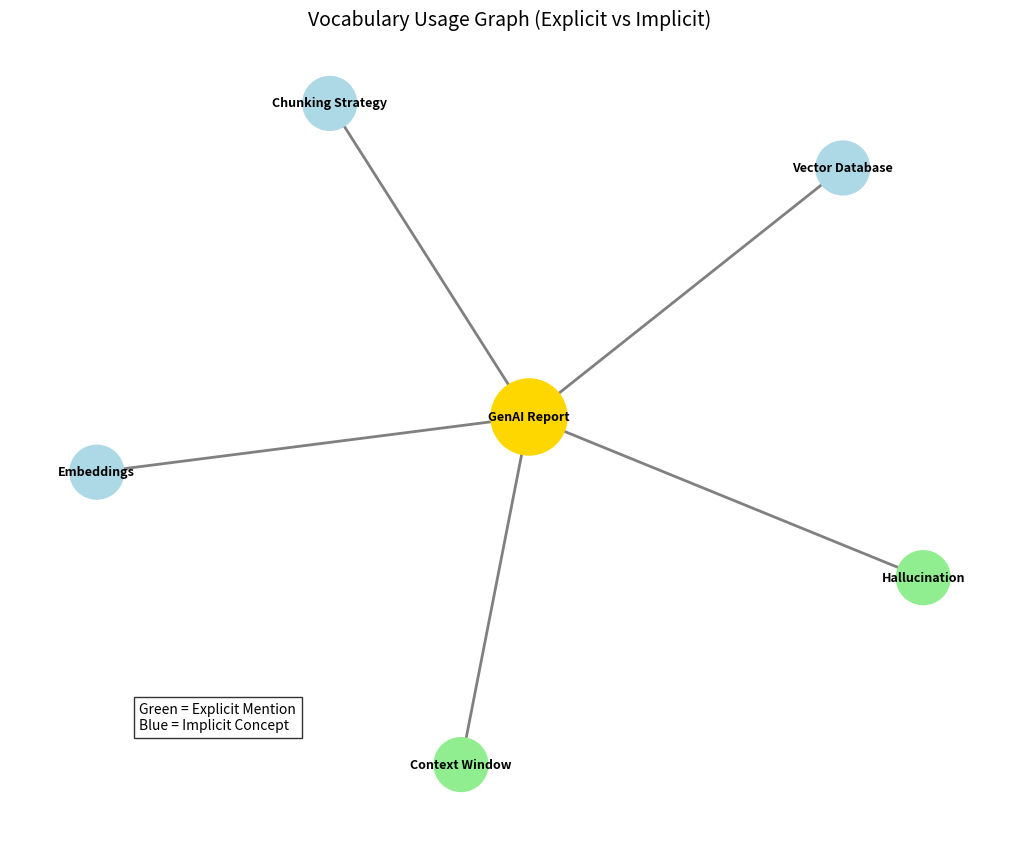

Generate this figure with matplotlib:
import matplotlib.pyplot as plt
import networkx as nx

# --- CONFIGURATION ---
# 1. Define the Vocabulary (Nodes)
vocab_list = [
    "Tokenization", "Hallucination", "Temperature", "Inference", 
    "Context Window", "Embeddings", "Fine-tuning", "Zero-shot", 
    "Chain-of-Thought", "Vector Database", "Chunking Strategy", "Chunk Overlap"
]

# 2. Define the Report Content (The "Source")
report_text = """
Retrieval-Augmented Generation (RAG) allows Large Language Models (LLMs) to fetch relevant data.
The main technical challenge is the "context window" limitation.
If the vector search retrieves irrelevant chunks, the LLM will output a poor answer.
A weak point is "hallucination" in code logic.
We must balance splitting data to ensure statistical fidelity.
"""

# --- LOGIC ---
# 3. Calculate Connections (Edges)
explicit_counts = {}
implicit_counts = {}

normalized_text = report_text.lower()

for term in vocab_list:
    # Count Explicit mentions
    count = normalized_text.count(term.lower())
    explicit_counts[term] = count
    
    # Logic for Implicit mentions (simulated for the assignment)
    if term == "Chunking Strategy" and "splitting data" in normalized_text:
        implicit_counts[term] = 1
    elif term == "Vector Database" and "vector search" in normalized_text:
         implicit_counts[term] = 1
    elif term == "Embeddings" and "vector" in normalized_text:
         implicit_counts[term] = 1
    else:
        implicit_counts[term] = 0

# 4. Build the Graph
G = nx.Graph()
root_node = "GenAI Report"
G.add_node(root_node, color='gold', size=3000)

for term in vocab_list:
    total_weight = explicit_counts[term] + implicit_counts[term]
    
    # Only add nodes that have at least one connection (explicit or implicit)
    if total_weight > 0:
        # Green for explicit, Blue for implicit only
        color = 'lightgreen' if explicit_counts[term] > 0 else 'lightblue'
        G.add_node(term, color=color, size=1500)
        G.add_edge(root_node, term, weight=total_weight)

# --- RENDERING ---
# 5. Draw the Graph
plt.figure(figsize=(10, 8))
pos = nx.spring_layout(G, seed=42) # seed ensures consistent layout

# Get attributes
node_colors = [nx.get_node_attributes(G, 'color')[node] for node in G.nodes()]
node_sizes = [nx.get_node_attributes(G, 'size')[node] for node in G.nodes()]
edge_weights = [G[u][v]['weight'] * 2 for u,v in G.edges()]

# Draw
nx.draw(G, pos, with_labels=True, node_color=node_colors, node_size=node_sizes, 
        width=edge_weights, edge_color="gray", font_size=9, font_weight="bold")

# Legend / Annotation
plt.title("Vocabulary Usage Graph (Explicit vs Implicit)", fontsize=14)
plt.text(-0.9, -0.9, "Green = Explicit Mention\nBlue = Implicit Concept", fontsize=10, bbox=dict(facecolor='white', alpha=0.8))

# Save
output_filename = "vocabulary_graph.png"
plt.savefig(output_filename)
print(f"Success: Graph saved as '{output_filename}'")
